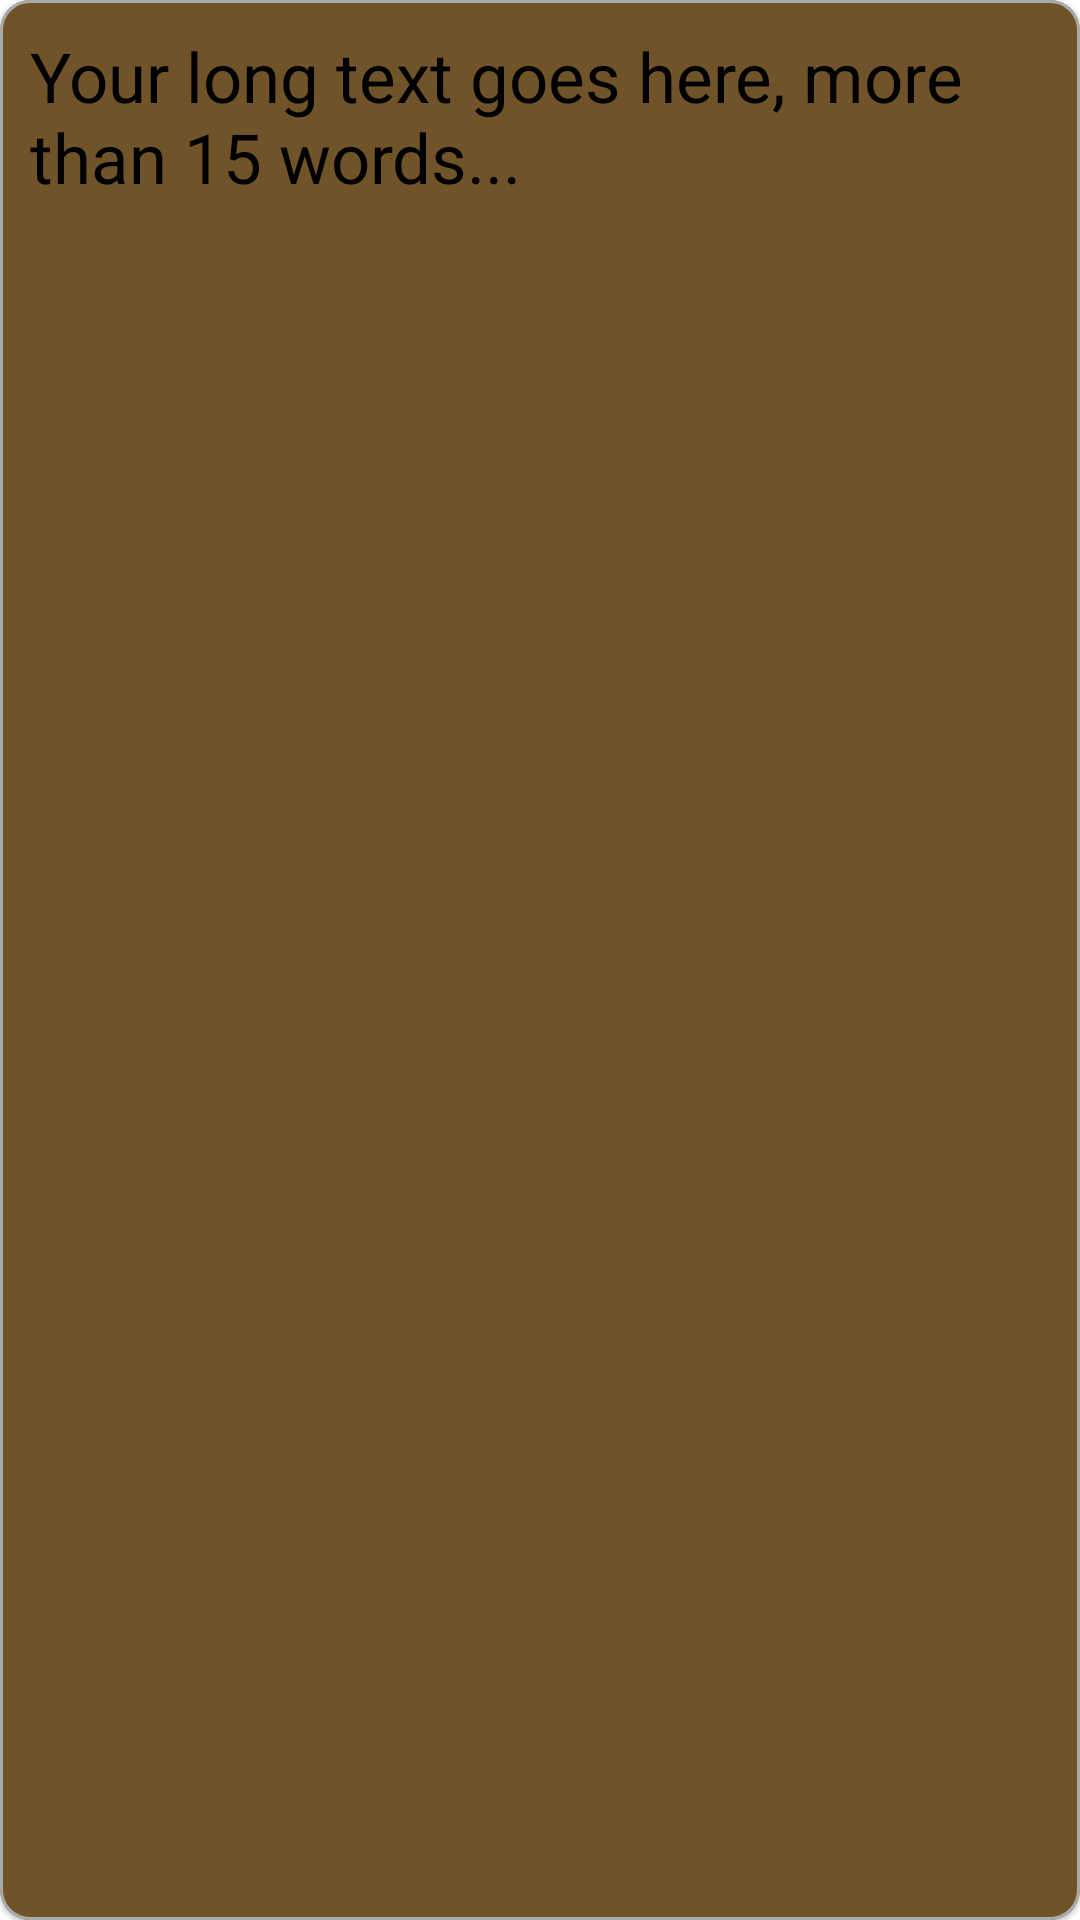

This screen was rendered from an Android layout file. Write that file and the resources it references.
<!-- AndroidManifest.xml: application theme Default -->
<!-- res/layout/adapter_article.xml -->
<?xml version="1.0" encoding="utf-8"?>
<com.google.android.material.card.MaterialCardView xmlns:android="http://schemas.android.com/apk/res/android"
    android:layout_width="match_parent"
    android:layout_height="wrap_content"
    xmlns:app="http://schemas.android.com/apk/res-auto"
    xmlns:tools="http://schemas.android.com/tools"
    android:layout_margin="5dp"
    app:cardCornerRadius="10dp"
    app:strokeWidth="1dp"
    app:cardBackgroundColor="?colorOnSecondary"
    app:strokeColor="@android:color/darker_gray">


    <androidx.constraintlayout.widget.ConstraintLayout
        android:layout_width="match_parent"
        android:layout_height="wrap_content"
        android:padding="10dp">

        <TextView
            android:id="@+id/text_article"
            android:layout_width="wrap_content"
            android:layout_height="wrap_content"
            android:maxLines="2"
            android:textSize="23sp"
            android:ellipsize="end"
            android:textColor="@color/black"
            android:text="Your long text goes here, more than 15 words..."
            app:layout_constraintStart_toStartOf="parent"
            app:layout_constraintTop_toTopOf="parent"/>



    </androidx.constraintlayout.widget.ConstraintLayout>

</com.google.android.material.card.MaterialCardView>
<!-- resources referenced by this layout -->
<resources>
  <color name="black">#FF000000</color>
  <style name="Default" parent="Theme.MaterialComponents.DayNight.DarkActionBar">
          
          <item name="colorPrimary">#9A713E</item>
          <item name="colorPrimaryVariant">#F3D7BA</item>
          <item name="colorOnPrimary">@color/white</item>
          
          <item name="colorSecondary">#E3B583</item>
          <item name="colorSecondaryVariant">#EDB996</item>
          <item name="colorOnSecondary">#705328</item>
      </style>
  <color name="white">#FFFFFFFF</color>
</resources>
